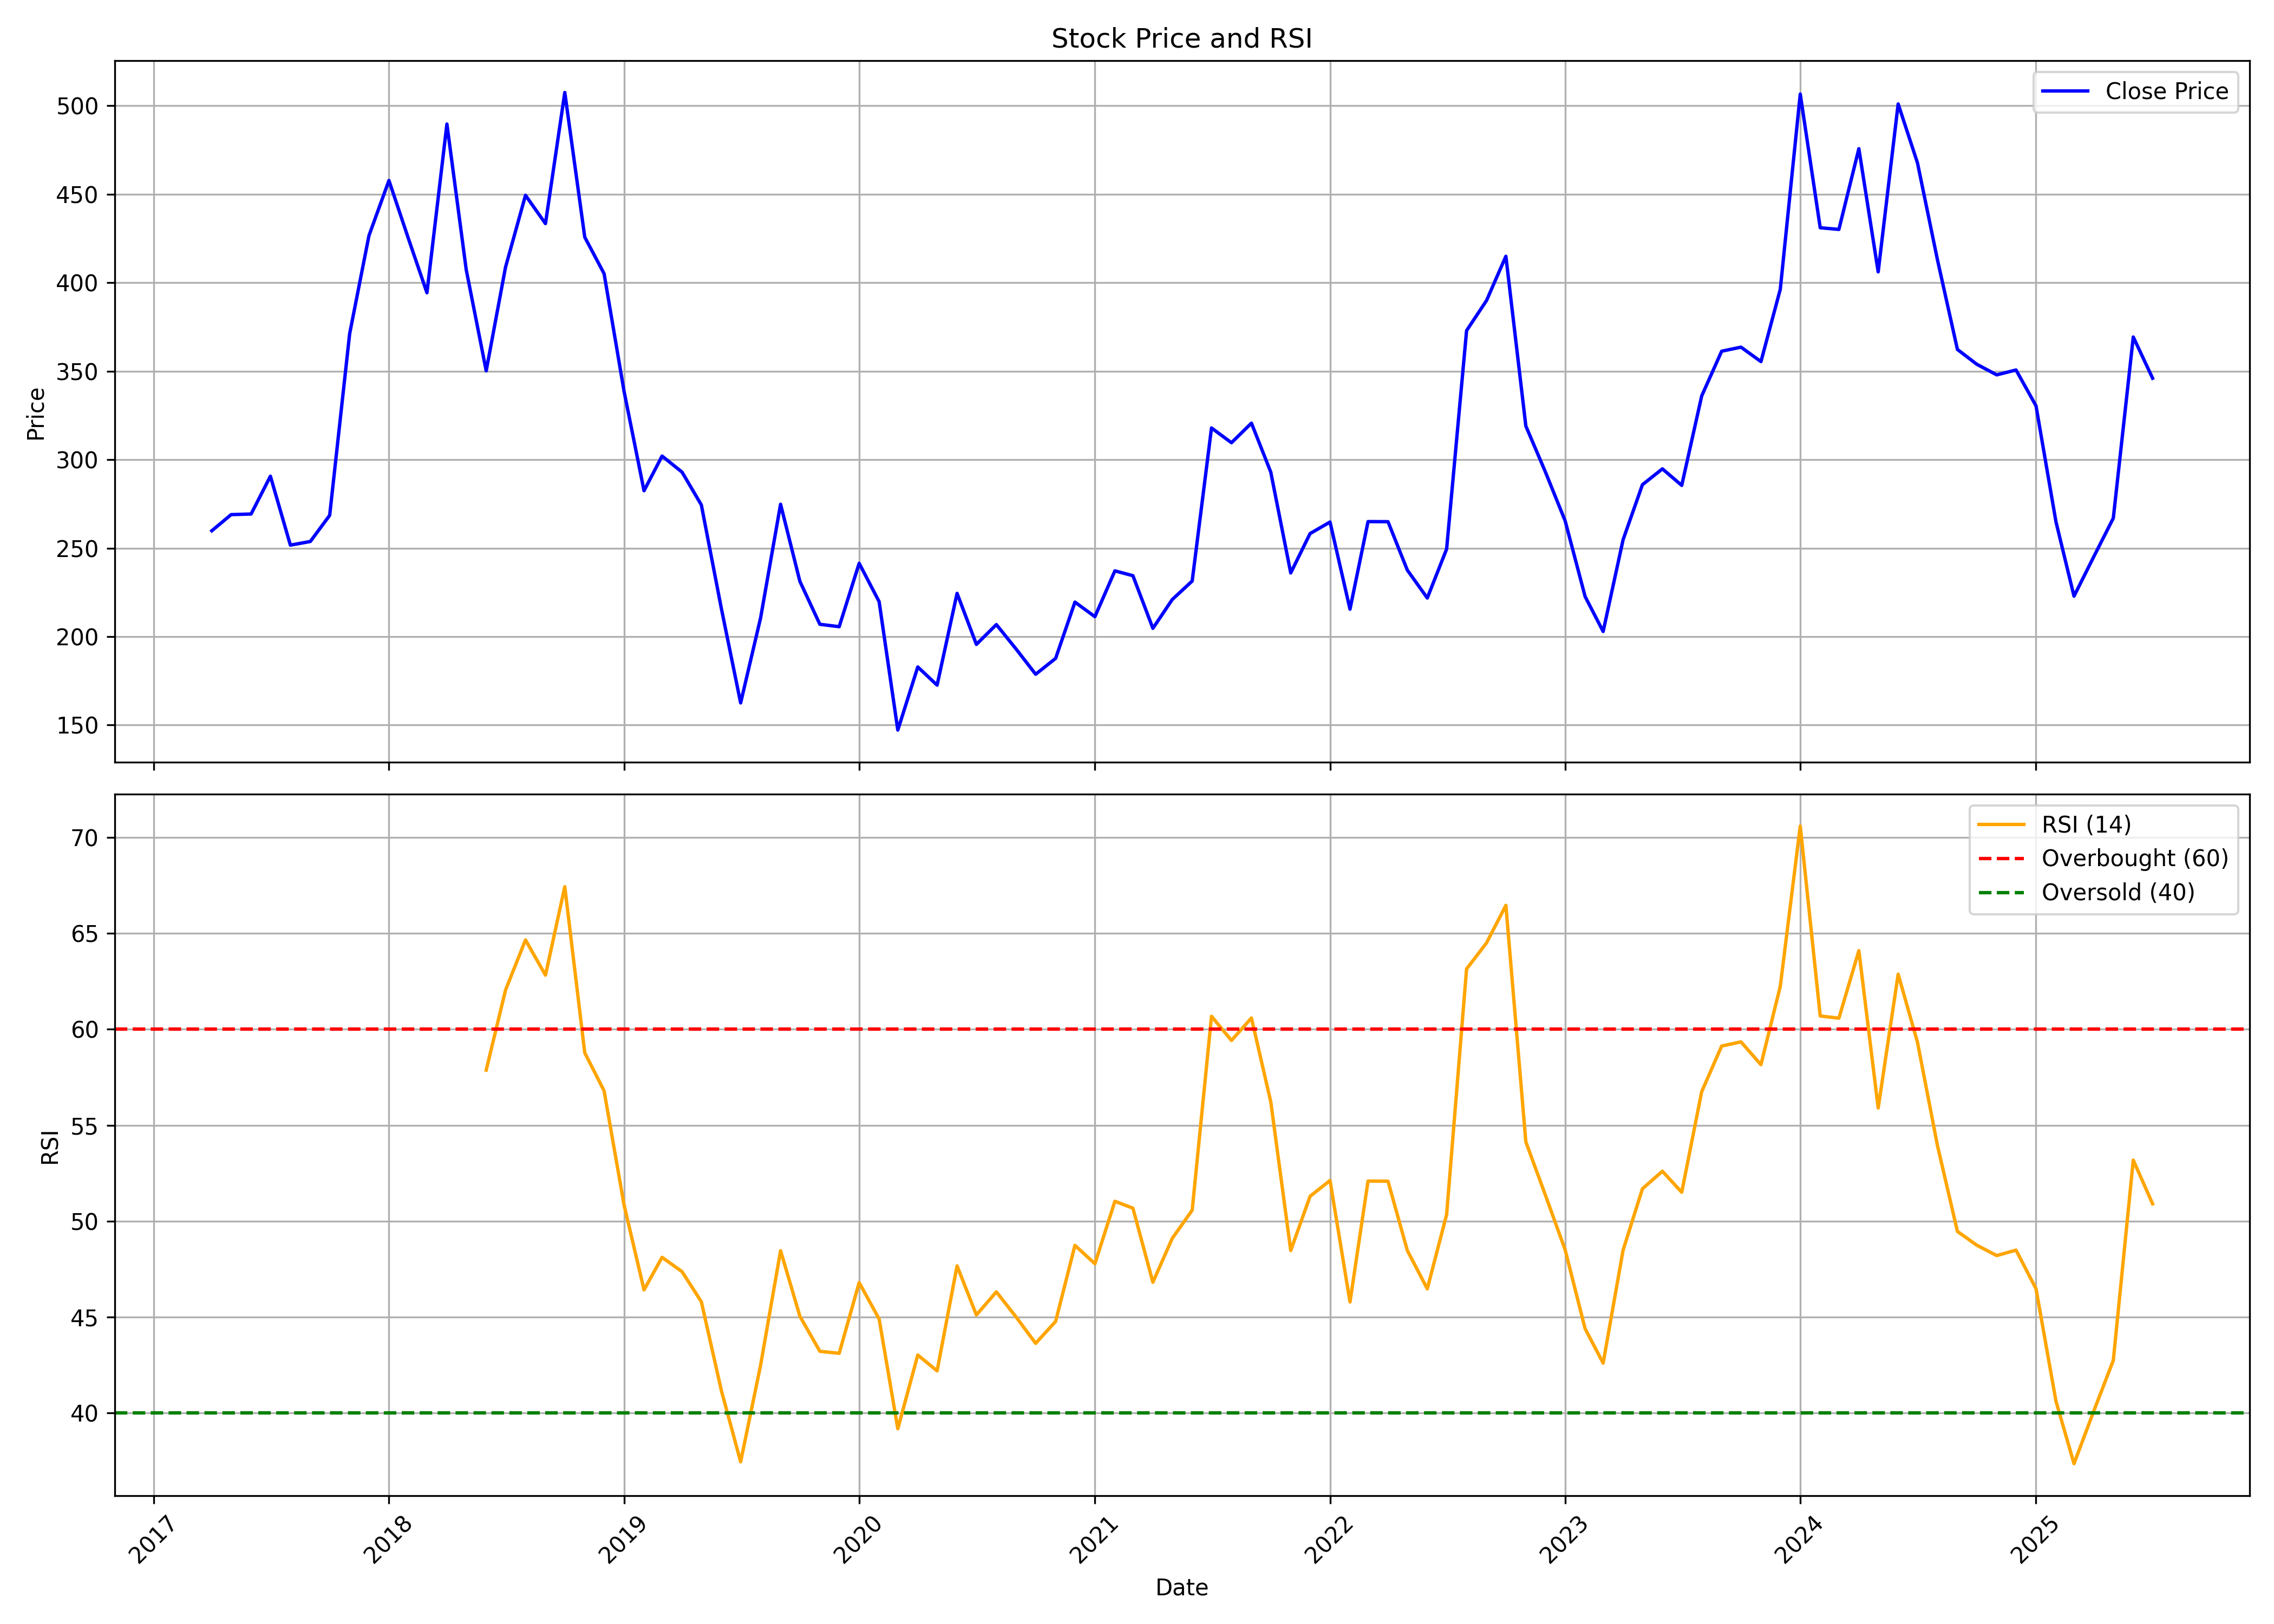

The file beside this chart, header and first rows:
, date, symbol, open, high, low, close, volume, rsi
0, 2017-04-01, NRAIL, 227.2, 291.9, 214.1, 259.8, 800376, 
1, 2017-05-01, NRAIL, 259.8, 331.3, 257.4, 268.9, 1088829, 
2, 2017-06-01, NRAIL, 268.7, 300.5, 261.2, 269.3, 578179, 
3, 2017-07-01, NRAIL, 273.7, 305.1, 268.9, 290.6, 719112, 
4, 2017-08-01, NRAIL, 292.7, 292.8, 234.4, 251.7, 304794, 
5, 2017-09-01, NRAIL, 256.4, 278.5, 240.1, 253.8, 230528, 
6, 2017-10-01, NRAIL, 255.6, 294, 255.6, 268.5, 286193, 
7, 2017-11-01, NRAIL, 268.4, 385.9, 264.4, 371.1, 1417584, 
8, 2017-12-01, NRAIL, 374.7, 480.3, 373.9, 426.6, 1649187, 
9, 2018-01-01, NRAIL, 427.5, 580.3, 398.5, 457.7, 1219976, 
10, 2018-02-01, NRAIL, 464, 497.1, 387.1, 424.1, 438225, 
11, 2018-03-01, NRAIL, 426.6, 470.1, 368.6, 394.3, 462515, 
12, 2018-04-01, NRAIL, 408.1, 531, 403.6, 489.6, 440395, 
13, 2018-05-01, NRAIL, 489.6, 494.2, 398.5, 407.3, 389702, 
14, 2018-06-01, NRAIL, 403.5, 406.3, 325.8, 350.2, 276627, 57.87
15, 2018-07-01, NRAIL, 352.1, 434.3, 332.7, 408.7, 263661, 62.04
16, 2018-08-01, NRAIL, 414.6, 493.3, 408.6, 449.4, 557315, 64.66
17, 2018-09-01, NRAIL, 471.9, 595.8, 423.1, 433.4, 1047311, 62.82
18, 2018-10-01, NRAIL, 452.2, 517.3, 400.3, 507.4, 396084, 67.43
19, 2018-11-01, NRAIL, 486.2, 507.5, 392.7, 425.7, 364813, 58.77
20, 2018-12-01, NRAIL, 428.8, 437, 396.7, 405.1, 159712, 56.79
21, 2019-01-01, NRAIL, 406.5, 418.1, 298.6, 338.6, 219527, 50.84
22, 2019-02-01, NRAIL, 347.5, 347.5, 257.7, 282.4, 276302, 46.42
23, 2019-03-01, NRAIL, 290.7, 352, 286.9, 302, 908013, 48.11
24, 2019-04-01, NRAIL, 309.1, 350.1, 291.7, 293, 204512, 47.37
25, 2019-05-01, NRAIL, 293, 341.3, 270.3, 274.4, 294179, 45.8
26, 2019-06-01, NRAIL, 274.2, 274.2, 200.4, 216, 184922, 41.18
27, 2019-07-01, NRAIL, 216, 224.6, 143, 162.5, 494881, 37.45
28, 2019-08-01, NRAIL, 169, 227.3, 152, 210.6, 329780, 42.49
29, 2019-09-01, NRAIL, 210.6, 290.5, 192.8, 274.8, 518328, 48.46
30, 2019-10-01, NRAIL, 280.7, 281.9, 213.5, 231.2, 228945, 45.04
31, 2019-11-01, NRAIL, 234.1, 236.1, 202.3, 207, 163347, 43.21
32, 2019-12-01, NRAIL, 207.3, 222.2, 190.9, 205.6, 205082, 43.11
33, 2020-01-01, NRAIL, 208.3, 290.1, 201.6, 241.4, 529739, 46.8
34, 2020-02-01, NRAIL, 250.9, 255.9, 216.2, 219.7, 438245, 44.9
35, 2020-03-01, NRAIL, 227.1, 227.1, 122.3, 147.2, 369188, 39.18
36, 2020-04-01, NRAIL, 140.9, 207.3, 139.9, 182.8, 327761, 43.02
37, 2020-05-01, NRAIL, 182.8, 190.3, 155.3, 172.6, 120130, 42.19
38, 2020-06-01, NRAIL, 168.6, 255.9, 168.6, 224.5, 657645, 47.67
39, 2020-07-01, NRAIL, 226.1, 232.9, 194.5, 195.6, 531203, 45.11
40, 2020-08-01, NRAIL, 204.9, 243, 188.9, 206.8, 685835, 46.31
41, 2020-09-01, NRAIL, 201.3, 212.3, 176.5, 192.8, 436197, 44.99
42, 2020-10-01, NRAIL, 194.4, 194.4, 170.1, 178.7, 295594, 43.63
43, 2020-11-01, NRAIL, 181.5, 199, 171.9, 187.7, 323718, 44.77
44, 2020-12-01, NRAIL, 187.5, 241.8, 184.5, 219.5, 1323973, 48.74
45, 2021-01-01, NRAIL, 222.2, 240, 198.4, 211.3, 679655, 47.78
46, 2021-02-01, NRAIL, 208.6, 251.9, 203.9, 237.2, 1106171, 51.03
47, 2021-03-01, NRAIL, 241.5, 280.5, 228.1, 234.4, 941868, 50.67
48, 2021-04-01, NRAIL, 238, 246.4, 192.3, 204.7, 457931, 46.81
49, 2021-05-01, NRAIL, 206.3, 272.8, 203.9, 220.9, 1096578, 49.1
50, 2021-06-01, NRAIL, 226.8, 243.5, 216.3, 231.4, 1151388, 50.57
51, 2021-07-01, NRAIL, 233.1, 329.1, 230.1, 317.9, 2468586, 60.68
52, 2021-08-01, NRAIL, 317.9, 358.2, 280.7, 309.6, 1980782, 59.42
53, 2021-09-01, NRAIL, 307.5, 350.1, 300.5, 320.6, 1202899, 60.59
54, 2021-10-01, NRAIL, 315.7, 359.2, 287.4, 293, 1025651, 56.22
55, 2021-11-01, NRAIL, 298.5, 317.4, 226.6, 236, 670570, 48.47
56, 2021-12-01, NRAIL, 235.8, 269.8, 229.7, 258.2, 333206, 51.29
57, 2022-01-01, NRAIL, 258.7, 271.7, 245.7, 264.7, 427453, 52.12
58, 2022-02-01, NRAIL, 267.6, 272.9, 207, 215.5, 409229, 45.79
59, 2022-03-01, NRAIL, 215.5, 276.6, 210.9, 265, 685818, 52.09
... 40 more rows
